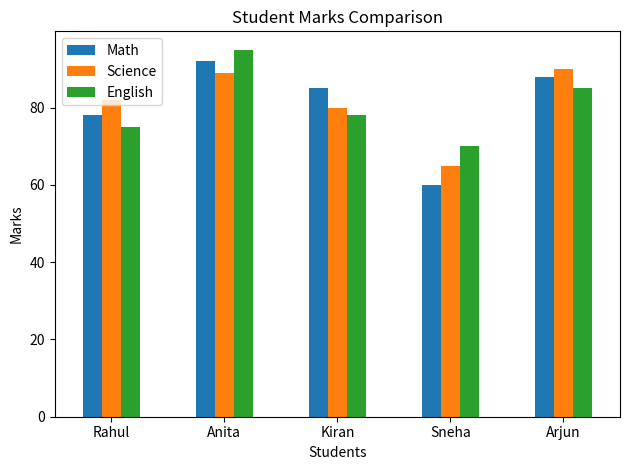

Here is the Python script that generated this plot:
import pandas as pd
import matplotlib.pyplot as plt

# More realistic student dataset
data = {
    "Name": ["Rahul", "Anita", "Kiran", "Sneha", "Arjun"],
    "Math": [78, 92, 85, 60, 88],
    "Science": [82, 89, 80, 65, 90],
    "English": [75, 95, 78, 70, 85]
}

df = pd.DataFrame(data)

# Calculate total and average marks
df["Total"] = df[["Math", "Science", "English"]].sum(axis=1)
df["Average"] = df["Total"] / 3

# Find topper
topper = df.loc[df["Total"].idxmax()]

print("📊 Student Data:\n")
print(df)

print("\n🏆 Topper:")
print(topper["Name"], "with total marks:", topper["Total"])

# Plot marks comparison
df.set_index("Name")[["Math", "Science", "English"]].plot(kind="bar")
plt.title("Student Marks Comparison")
plt.xlabel("Students")
plt.ylabel("Marks")
plt.xticks(rotation=0)
plt.tight_layout()
plt.show()
